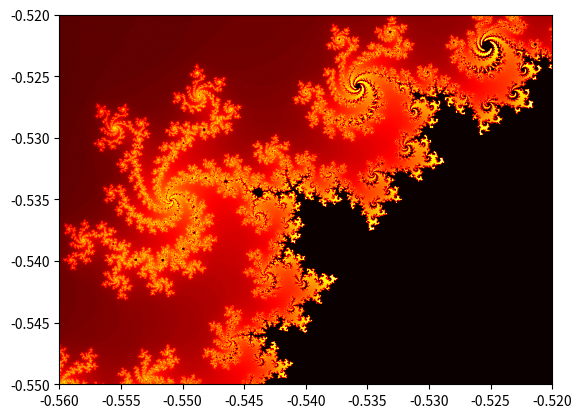

This figure's Python source:
import numpy as np
import matplotlib.pyplot as plt
import os

MAX_ITER_NUM = 128
 
#定义迭代函数
iterFunction = lambda z,c:(z**2 + c)
def calcPoints(c,maxIterNum = 128):
    z = complex(0,0)
    num = 0
    while abs(z)<2 and num <maxIterNum:
        z = iterFunction(z , c)
        num = num+1
    if num == maxIterNum:
        return z.real
    else:
        return num

# def mandelbrot(xArea=[-2,2],yArea=[-2,2],num = 1000):
#     X,Y = np.meshgrid(np.linspace(xArea[0],xArea[1],num+1),np.linspace(yArea[1],yArea[0],num+1))
#     C = X + Y*1j
#     result  = np.zeros((num+1,num+1))
#     for i in range(num+1):
#         for j in range(num+1):
#             result[i,j] = calcPoints(C[i,j])
#         ##打印百分比
#         if i*10%num == 0 :
#             print( i / num * 100 ) 
#     plt.imshow(result,vmax=abs(result).max(),vmin=abs(result).min(),extent = xArea + yArea)
#     return result

def mandelbrot(xArea=[-2,2],yArea=[-2,2],num = 1000):
    size = (num, num * (xArea[1]-xArea[0]) / (yArea[1] - yArea[0]))
    Z = np.zeros((num+1,num+1),dtype=complex)
    result = np.zeros((num+1,num+1))
    X,Y = np.meshgrid(np.linspace(xArea[0],xArea[1],num+1),np.linspace(yArea[1],yArea[0],num+1))
    C = X + Y*1j
    count = 0
    while count < MAX_ITER_NUM:
        Z = iterFunction(Z,C)
        count = count + 1
        result[(np.abs(Z) > 2) & (result == 0)] = count
    # result[result == 0] = Z.real
    return result


    
    
 
if __name__ =="__main__":
    # display_mandelbrot([-0.5226,-0.5225],[0.6243,0.6244])
    # display_mandelbrot(num = 200)
    plt.hot()
    # mandelbrot([-0.56,-0.53],[-0.55,-0.52],1024)
    xArea = [-0.56,-0.52]
    yArea = [-0.55,-0.52]
    num = 2048
    result = mandelbrot(xArea,yArea,num)
    plt.imshow(result,vmax=abs(result).max(),vmin=abs(result).min(),extent = xArea + yArea)
    # plt.imshow()
    plt.show()